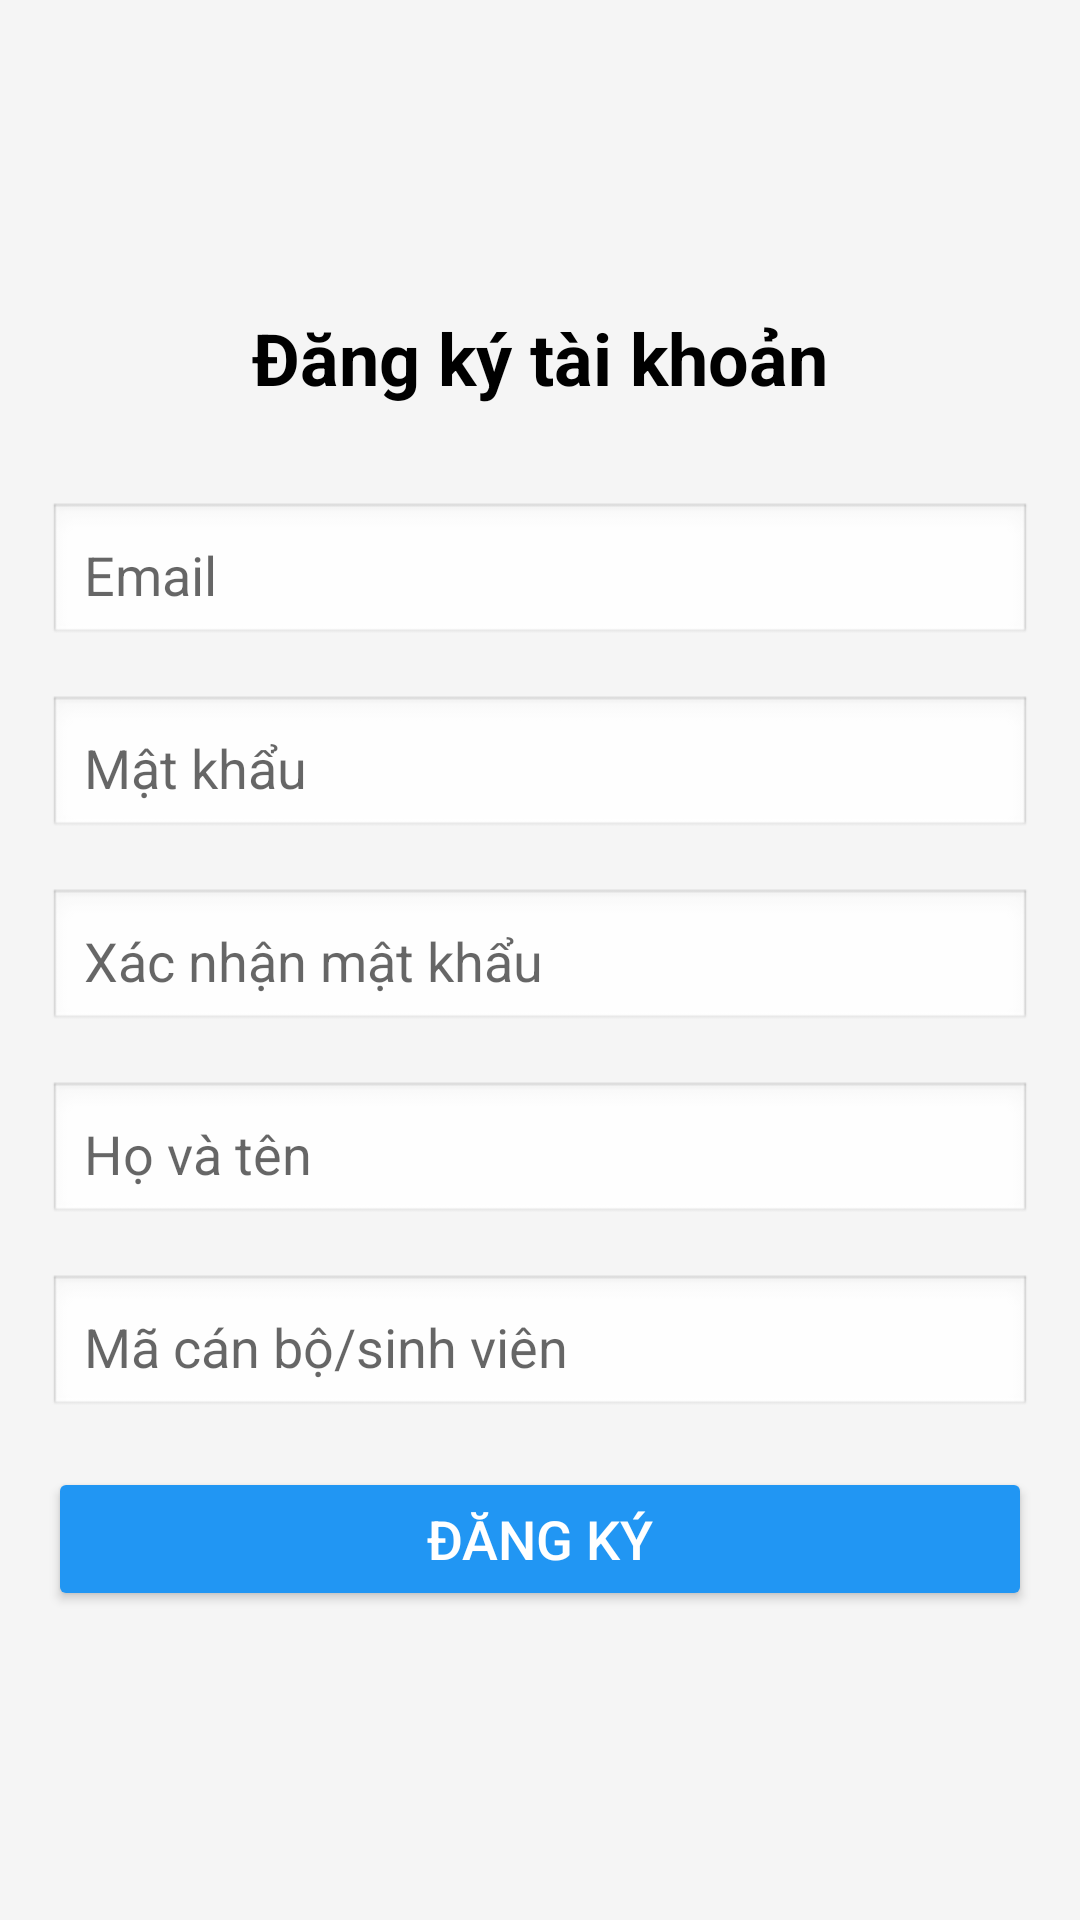

Reconstruct the res/layout file that produces this screen, plus the resources it refers to.
<!-- AndroidManifest.xml: application theme Theme.AppCompat.DayNight.NoActionBar -->
<!-- res/layout/activity_register.xml -->
<?xml version="1.0" encoding="utf-8"?>
<LinearLayout xmlns:android="http://schemas.android.com/apk/res/android"
    android:layout_width="match_parent"
    android:layout_height="match_parent"
    android:orientation="vertical"
    android:padding="16dp"
    android:gravity="center"
    android:background="#F5F5F5">

    <TextView
        android:layout_width="wrap_content"
        android:layout_height="wrap_content"
        android:text="Đăng ký tài khoản"
        android:textSize="24sp"
        android:textStyle="bold"
        android:textColor="#000000"
        android:layout_marginBottom="32dp"/>

    <EditText
        android:id="@+id/etEmail"
        android:layout_width="match_parent"
        android:layout_height="wrap_content"
        android:hint="Email"
        android:inputType="textEmailAddress"
        android:padding="12dp"
        android:background="@android:drawable/edit_text"
        android:layout_marginBottom="16dp"/>

    <EditText
        android:id="@+id/etPassword"
        android:layout_width="match_parent"
        android:layout_height="wrap_content"
        android:hint="Mật khẩu"
        android:inputType="textPassword"
        android:padding="12dp"
        android:background="@android:drawable/edit_text"
        android:layout_marginBottom="16dp"/>

    <EditText
        android:id="@+id/etConfirmPassword"
        android:layout_width="match_parent"
        android:layout_height="wrap_content"
        android:hint="Xác nhận mật khẩu"
        android:inputType="textPassword"
        android:padding="12dp"
        android:background="@android:drawable/edit_text"
        android:layout_marginBottom="16dp"/>

    <EditText
        android:id="@+id/etName"
        android:layout_width="match_parent"
        android:layout_height="wrap_content"
        android:hint="Họ và tên"
        android:inputType="textPersonName"
        android:padding="12dp"
        android:background="@android:drawable/edit_text"
        android:layout_marginBottom="16dp"/>

    <EditText
        android:id="@+id/etCode"
        android:layout_width="match_parent"
        android:layout_height="wrap_content"
        android:hint="Mã cán bộ/sinh viên"
        android:inputType="text"
        android:padding="12dp"
        android:background="@android:drawable/edit_text"
        android:layout_marginBottom="16dp"/>

    <Button
        android:id="@+id/btnRegister"
        android:layout_width="match_parent"
        android:layout_height="wrap_content"
        android:text="Đăng ký"
        android:textSize="18sp"
        android:backgroundTint="#2196F3"
        android:textColor="#FFFFFF"/>

</LinearLayout>
<!-- resources referenced by this layout -->
<resources>

</resources>
